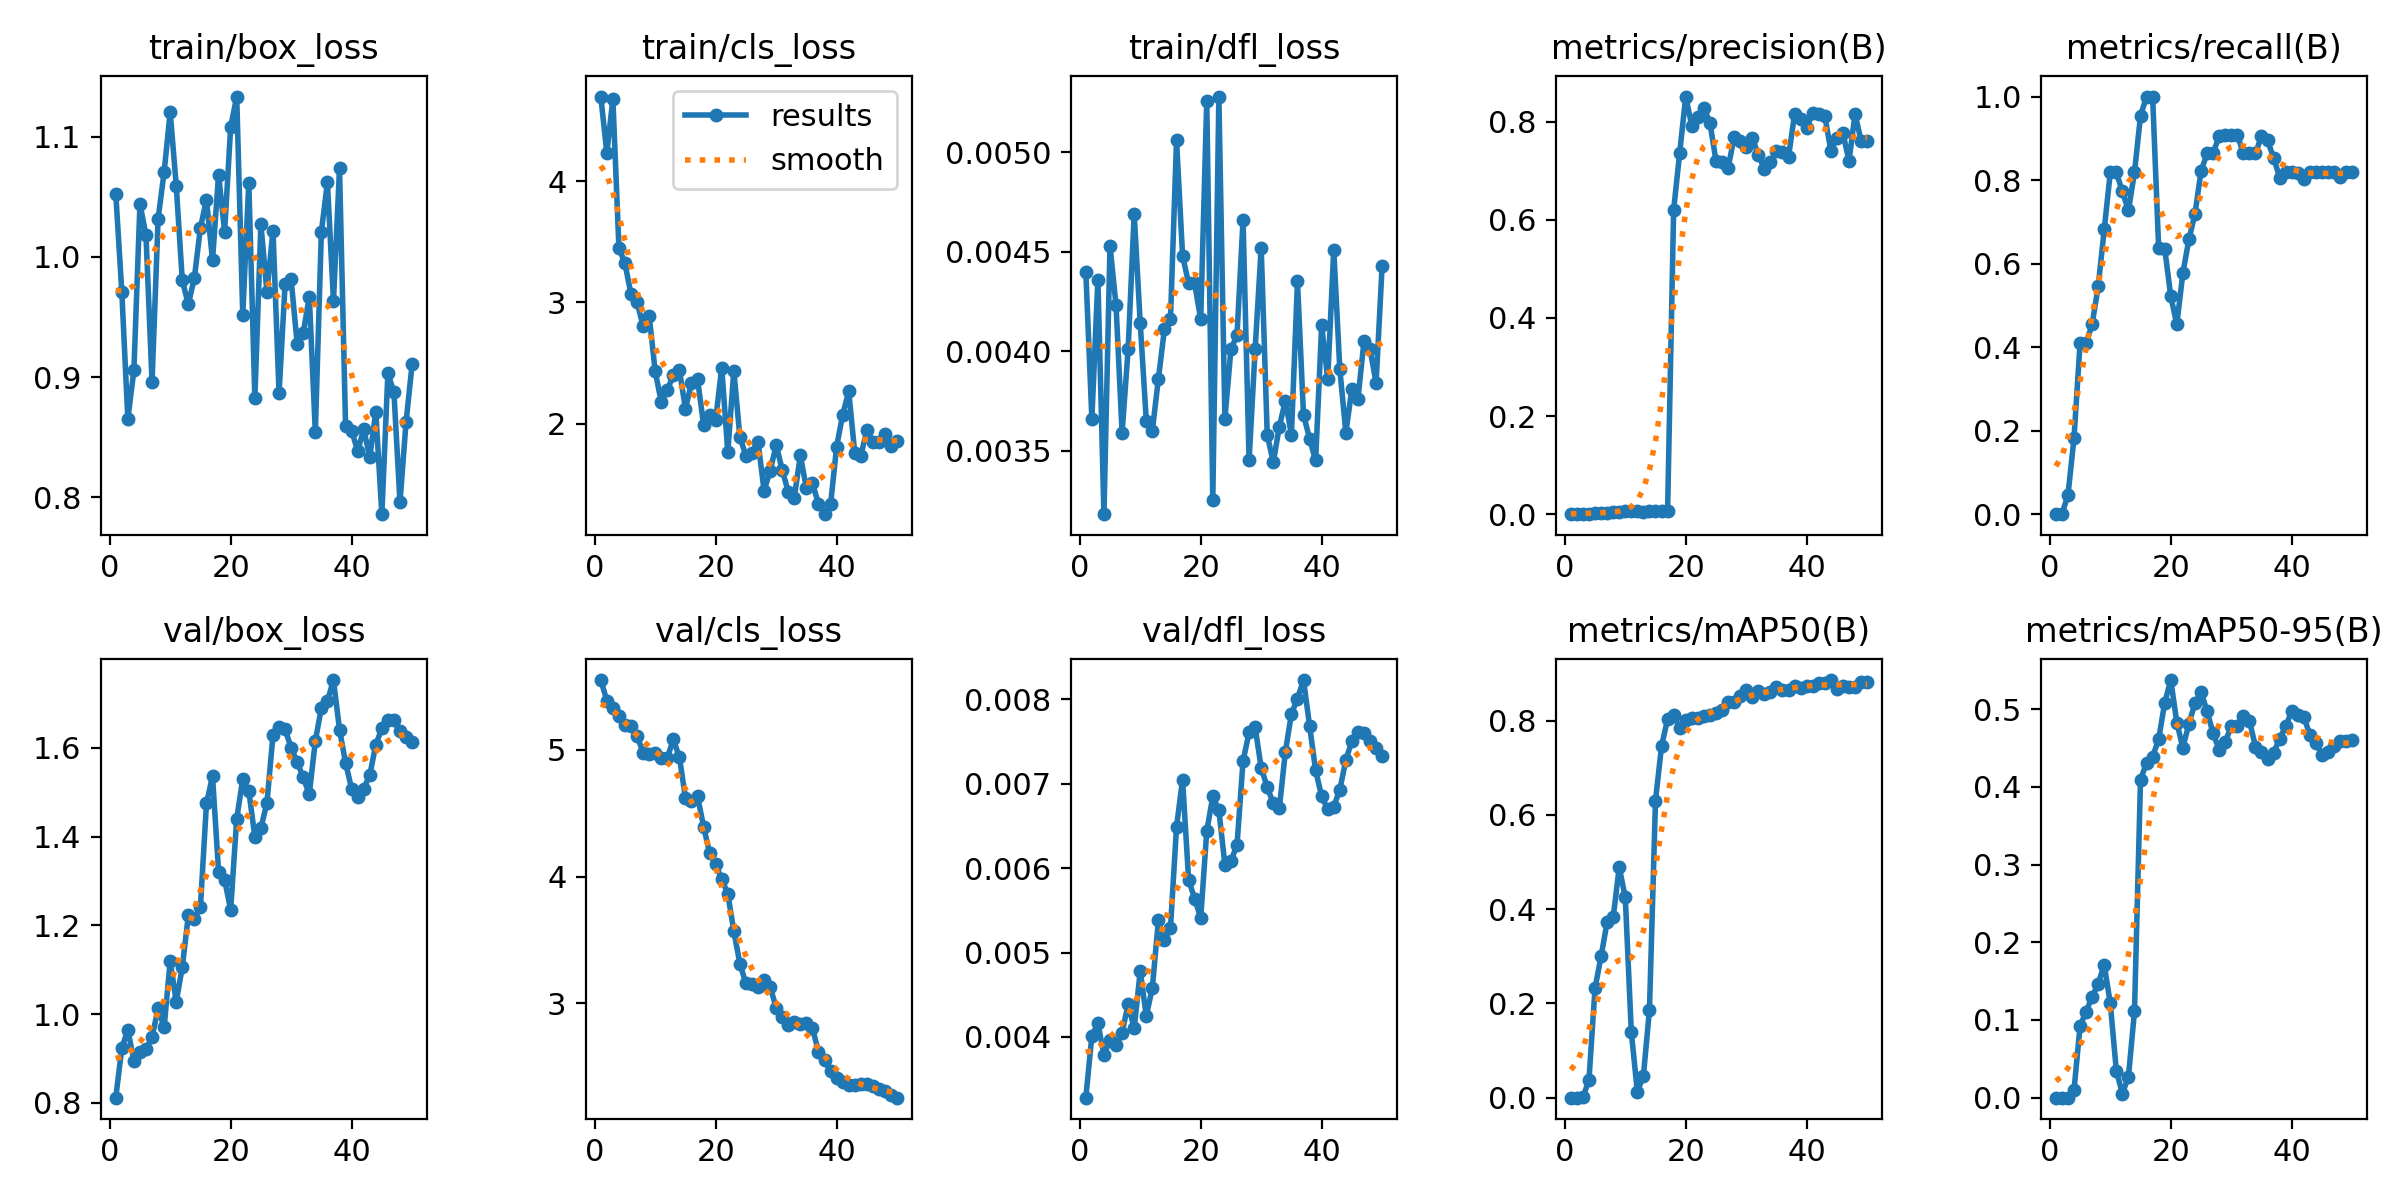

The data file committed next to this chart (first rows):
epoch, time, train/box_loss, train/cls_loss, train/dfl_loss, metrics/precision(B), metrics/recall(B), metrics/mAP50(B), metrics/mAP50-95(B), val/box_loss, val/cls_loss, val/dfl_loss, lr/pg0, lr/pg1, lr/pg2
1, 13.34, 1.053, 4.696, 0.0044, 0, 0, 0, 0, 0.8115, 5.55, 0.00328, 6e-05, 6e-05, 6e-05
2, 14.41, 0.971, 4.232, 0.00366, 0, 0, 0, 0, 0.9234, 5.389, 0.00401, 0.0001372, 0.0001372, 0.0001372
3, 15.41, 0.8651, 4.674, 0.00436, 0.00033, 0.04545, 0.00051, 7e-05, 0.9645, 5.333, 0.00416, 0.0002113, 0.0002113, 0.0002113
4, 16.34, 0.9058, 3.448, 0.00318, 0.00133, 0.1818, 0.03804, 0.00942, 0.8939, 5.267, 0.00379, 0.0002822, 0.0002822, 0.0002822
5, 17.48, 1.044, 3.321, 0.00453, 0.003, 0.4091, 0.2321, 0.09207, 0.9151, 5.195, 0.00396, 0.0003499, 0.0003499, 0.0003499
6, 18.4, 1.018, 3.067, 0.00423, 0.003, 0.4091, 0.2998, 0.1109, 0.9205, 5.192, 0.0039, 0.0004145, 0.0004145, 0.0004145
7, 19.29, 0.8959, 3.002, 0.00359, 0.00333, 0.4546, 0.3725, 0.1297, 0.9481, 5.11, 0.00405, 0.0004758, 0.0004758, 0.0004758
8, 20.2, 1.032, 2.803, 0.00401, 0.004, 0.5454, 0.3825, 0.1466, 1.012, 4.978, 0.00439, 0.0005341, 0.0005341, 0.0005341
9, 21.14, 1.071, 2.892, 0.00469, 0.005, 0.6818, 0.4886, 0.1711, 0.9697, 4.965, 0.0041, 0.0005891, 0.0005891, 0.0005891
10, 22.07, 1.121, 2.431, 0.00414, 0.006, 0.8182, 0.4257, 0.1213, 1.12, 4.976, 0.00478, 0.000641, 0.000641, 0.000641
11, 23.07, 1.059, 2.179, 0.00365, 0.006, 0.8182, 0.1392, 0.03454, 1.027, 4.936, 0.00425, 0.0006897, 0.0006897, 0.0006897
12, 23.96, 0.9806, 2.279, 0.0036, 0.00567, 0.7727, 0.01231, 0.00526, 1.106, 4.938, 0.00458, 0.0007353, 0.0007353, 0.0007353
13, 24.9, 0.9606, 2.399, 0.00386, 0.00533, 0.7273, 0.04666, 0.02689, 1.222, 5.081, 0.00538, 0.0007776, 0.0007776, 0.0007776
14, 25.79, 0.9828, 2.444, 0.00411, 0.006, 0.8182, 0.186, 0.111, 1.215, 4.941, 0.00515, 0.0008169, 0.0008169, 0.0008169
15, 26.72, 1.024, 2.124, 0.00416, 0.007, 0.9546, 0.6305, 0.4096, 1.242, 4.622, 0.00529, 0.0008529, 0.0008529, 0.0008529
16, 27.69, 1.048, 2.337, 0.00506, 0.00733, 1, 0.7462, 0.431, 1.474, 4.593, 0.00649, 0.0008858, 0.0008858, 0.0008858
17, 28.56, 0.9972, 2.367, 0.00448, 0.00733, 1, 0.8032, 0.439, 1.536, 4.633, 0.00705, 0.0009155, 0.0009155, 0.0009155
18, 29.44, 1.069, 1.993, 0.00434, 0.6203, 0.6364, 0.8116, 0.4613, 1.321, 4.394, 0.00586, 0.000942, 0.000942, 0.000942
19, 30.27, 1.021, 2.072, 0.00434, 0.7367, 0.6359, 0.7841, 0.5086, 1.302, 4.184, 0.00564, 0.0009654, 0.0009654, 0.0009654
20, 31.1, 1.108, 2.036, 0.00416, 0.8515, 0.5219, 0.8024, 0.5376, 1.235, 4.098, 0.00541, 0.0009856, 0.0009856, 0.0009856
21, 32.07, 1.134, 2.464, 0.00526, 0.7918, 0.4546, 0.8047, 0.483, 1.44, 3.978, 0.00644, 0.001003, 0.001003, 0.001003
22, 32.94, 0.952, 1.767, 0.00325, 0.8087, 0.5773, 0.8058, 0.4505, 1.53, 3.865, 0.00685, 0.001017, 0.001017, 0.001017
23, 33.77, 1.062, 2.439, 0.00528, 0.8282, 0.658, 0.8108, 0.4814, 1.503, 3.57, 0.00669, 0.001027, 0.001027, 0.001027
24, 34.62, 0.8823, 1.892, 0.00366, 0.7981, 0.7189, 0.8124, 0.5079, 1.399, 3.313, 0.00604, 0.001035, 0.001035, 0.001035
25, 35.48, 1.027, 1.737, 0.00401, 0.7206, 0.8208, 0.8171, 0.5224, 1.419, 3.157, 0.00609, 0.001039, 0.001039, 0.001039
26, 36.48, 0.9708, 1.763, 0.00408, 0.7174, 0.8636, 0.8227, 0.4977, 1.476, 3.15, 0.00627, 0.00101, 0.00101, 0.00101
27, 37.36, 1.022, 1.851, 0.00466, 0.7054, 0.8636, 0.839, 0.469, 1.629, 3.132, 0.00727, 0.0009704, 0.0009704, 0.0009704
28, 38.23, 0.8865, 1.45, 0.00345, 0.7685, 0.9057, 0.84, 0.4482, 1.647, 3.18, 0.00761, 0.0009308, 0.0009308, 0.0009308
29, 39.09, 0.9772, 1.61, 0.00401, 0.7601, 0.9091, 0.8519, 0.4579, 1.642, 3.131, 0.00767, 0.0008912, 0.0008912, 0.0008912
30, 39.96, 0.9813, 1.824, 0.00452, 0.7489, 0.9091, 0.865, 0.4782, 1.599, 2.967, 0.00719, 0.0008516, 0.0008516, 0.0008516
31, 40.85, 0.9275, 1.622, 0.00358, 0.7675, 0.9091, 0.8501, 0.4791, 1.568, 2.895, 0.00696, 0.000812, 0.000812, 0.000812
32, 41.98, 0.9367, 1.439, 0.00344, 0.7326, 0.8636, 0.8622, 0.4919, 1.533, 2.829, 0.00677, 0.0007724, 0.0007724, 0.0007724
33, 42.96, 0.9671, 1.393, 0.00362, 0.7039, 0.8636, 0.8573, 0.4856, 1.495, 2.851, 0.00671, 0.0007328, 0.0007328, 0.0007328
34, 43.99, 0.8542, 1.739, 0.00375, 0.7188, 0.8636, 0.8613, 0.4521, 1.615, 2.835, 0.00738, 0.0006932, 0.0006932, 0.0006932
35, 44.99, 1.021, 1.469, 0.00358, 0.7398, 0.9049, 0.872, 0.445, 1.69, 2.846, 0.00783, 0.0006536, 0.0006536, 0.0006536
36, 45.93, 1.062, 1.509, 0.00435, 0.7376, 0.8948, 0.8649, 0.4363, 1.705, 2.804, 0.00801, 0.000614, 0.000614, 0.000614
37, 46.99, 0.9637, 1.341, 0.00368, 0.7284, 0.8538, 0.8651, 0.4441, 1.753, 2.619, 0.00823, 0.0005744, 0.0005744, 0.0005744
38, 48.01, 1.074, 1.256, 0.00356, 0.8159, 0.8061, 0.874, 0.4618, 1.641, 2.55, 0.00769, 0.0005348, 0.0005348, 0.0005348
39, 49.06, 0.8596, 1.337, 0.00345, 0.8052, 0.8182, 0.8702, 0.4779, 1.566, 2.466, 0.00716, 0.0004952, 0.0004952, 0.0004952
40, 50.01, 0.8556, 1.813, 0.00413, 0.7878, 0.8182, 0.8744, 0.4974, 1.508, 2.408, 0.00685, 0.0004556, 0.0004556, 0.0004556
41, 61.62, 0.8385, 2.076, 0.00386, 0.8177, 0.8159, 0.8729, 0.4931, 1.489, 2.376, 0.0067, 0.000416, 0.000416, 0.000416
42, 62.63, 0.8567, 2.267, 0.00451, 0.8151, 0.8018, 0.8797, 0.4904, 1.508, 2.354, 0.00673, 0.0003764, 0.0003764, 0.0003764
43, 63.57, 0.8335, 1.759, 0.00391, 0.812, 0.8182, 0.8805, 0.467, 1.539, 2.357, 0.00693, 0.0003368, 0.0003368, 0.0003368
44, 64.65, 0.871, 1.737, 0.00359, 0.7412, 0.8182, 0.8862, 0.4564, 1.607, 2.362, 0.00728, 0.0002972, 0.0002972, 0.0002972
45, 65.59, 0.786, 1.949, 0.00381, 0.7664, 0.8182, 0.8679, 0.4418, 1.644, 2.363, 0.00751, 0.0002576, 0.0002576, 0.0002576
46, 66.55, 0.9032, 1.854, 0.00376, 0.7762, 0.8182, 0.874, 0.4453, 1.663, 2.345, 0.00762, 0.000218, 0.000218, 0.000218
47, 67.48, 0.8872, 1.853, 0.00405, 0.7205, 0.8201, 0.8707, 0.4523, 1.662, 2.327, 0.0076, 0.0001784, 0.0001784, 0.0001784
48, 68.45, 0.7958, 1.92, 0.00401, 0.8159, 0.8062, 0.8721, 0.4589, 1.637, 2.305, 0.00751, 0.0001388, 0.0001388, 0.0001388
49, 69.37, 0.8624, 1.815, 0.00384, 0.7609, 0.8182, 0.8816, 0.4594, 1.623, 2.273, 0.00742, 9.92e-05, 9.92e-05, 9.92e-05
50, 70.33, 0.9106, 1.856, 0.00443, 0.7608, 0.8182, 0.8816, 0.4601, 1.612, 2.256, 0.00733, 5.96e-05, 5.96e-05, 5.96e-05
